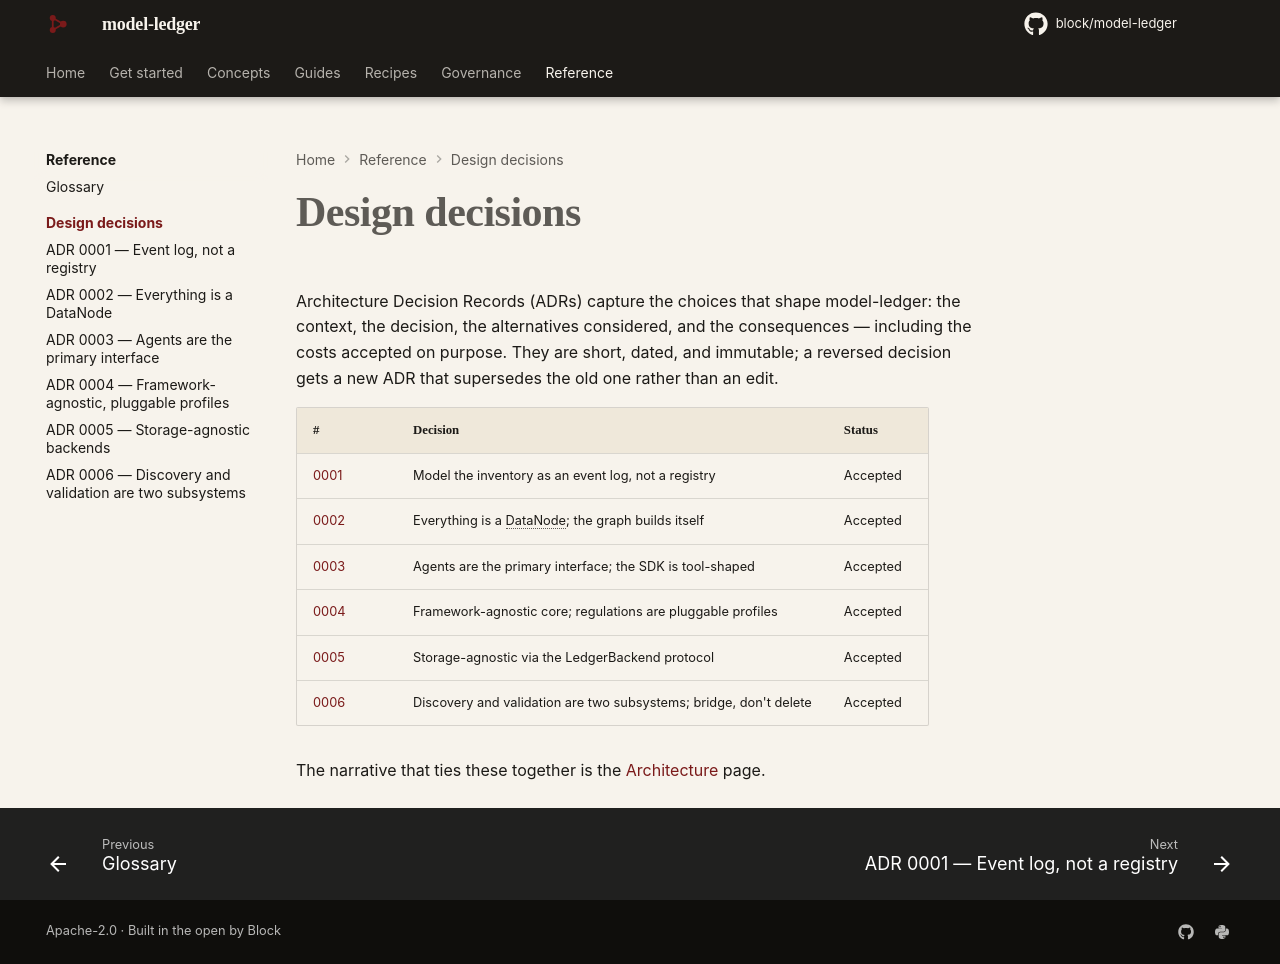

repository: block/model-ledger · page: adr/index.html · generator: mkdocs

---
title: Design decisions
description: Architecture Decision Records — the load-bearing choices behind model-ledger, the alternatives weighed, and the costs accepted.
---

# Design decisions

Architecture Decision Records (ADRs) capture the choices that shape model-ledger: the
context, the decision, the alternatives considered, and the consequences — including the
costs accepted on purpose. They are short, dated, and immutable; a reversed decision gets
a new ADR that supersedes the old one rather than an edit.

| # | Decision | Status |
|---|---|---|
| [0001](0001-event-log-not-a-registry.md) | Model the inventory as an event log, not a registry | Accepted |
| [0002](0002-everything-is-a-datanode.md) | Everything is a DataNode; the graph builds itself | Accepted |
| [0003](0003-agents-first.md) | Agents are the primary interface; the SDK is tool-shaped | Accepted |
| [0004](0004-framework-agnostic.md) | Framework-agnostic core; regulations are pluggable profiles | Accepted |
| [0005](0005-storage-agnostic.md) | Storage-agnostic via the LedgerBackend protocol | Accepted |
| [0006](0006-discovery-and-validation-subsystems.md) | Discovery and validation are two subsystems; bridge, don't delete | Accepted |

The narrative that ties these together is the [Architecture](../concepts/architecture.md) page.
